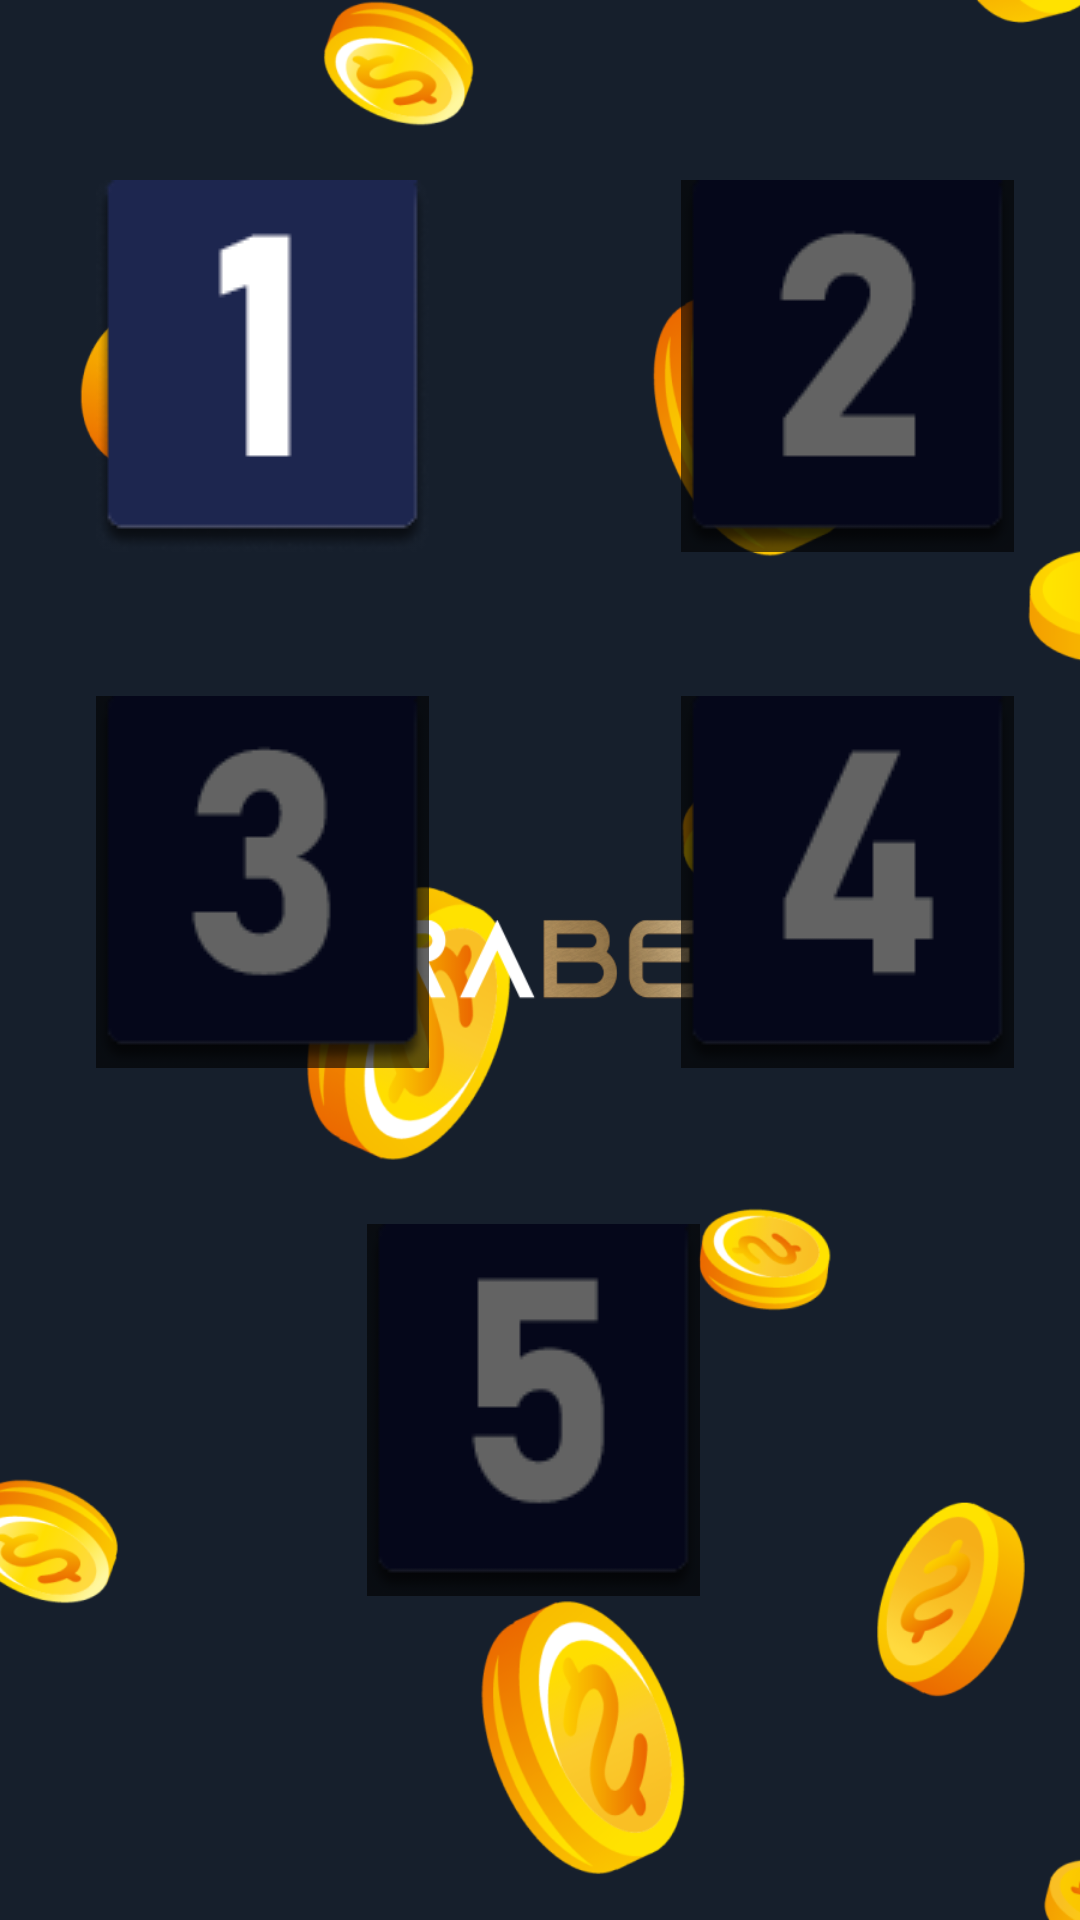

Reconstruct the res/layout file that produces this screen, plus the resources it refers to.
<!-- AndroidManifest.xml: application theme Theme.BrabetRoyalSpin -->
<!-- res/layout/activity_level.xml -->
<?xml version="1.0" encoding="utf-8"?>
<androidx.constraintlayout.widget.ConstraintLayout xmlns:android="http://schemas.android.com/apk/res/android"
    xmlns:app="http://schemas.android.com/apk/res-auto"
    xmlns:tools="http://schemas.android.com/tools"
    android:layout_width="match_parent"
    android:layout_height="match_parent"
    android:background="@drawable/bg"
    tools:context=".level">

  <ImageView
      android:id="@+id/imageView"
      android:layout_width="wrap_content"
      android:layout_height="wrap_content"
      android:layout_marginStart="32dp"
      android:layout_marginTop="60dp"
      app:layout_constraintStart_toStartOf="parent"
      app:layout_constraintTop_toTopOf="parent"
      app:srcCompat="@drawable/plate1" />

  <ImageView
      android:id="@+id/imageView2"
      android:layout_width="wrap_content"
      android:layout_height="wrap_content"
      android:layout_marginStart="84dp"
      app:layout_constraintStart_toEndOf="@+id/imageView"
      app:layout_constraintTop_toTopOf="@+id/imageView"
      app:srcCompat="@drawable/plate2" />

  <ImageView
      android:id="@+id/imageView3"
      android:layout_width="wrap_content"
      android:layout_height="wrap_content"
      android:layout_marginTop="48dp"
      app:layout_constraintStart_toStartOf="@+id/imageView"
      app:layout_constraintTop_toBottomOf="@+id/imageView"
      app:srcCompat="@drawable/plate3" />

  <ImageView
      android:id="@+id/imageView4"
      android:layout_width="wrap_content"
      android:layout_height="wrap_content"
      android:layout_marginStart="84dp"
      app:layout_constraintStart_toEndOf="@+id/imageView3"
      app:layout_constraintTop_toTopOf="@+id/imageView3"
      app:srcCompat="@drawable/plate4" />

  <ImageView
      android:id="@+id/imageView5"
      android:layout_width="wrap_content"
      android:layout_height="wrap_content"
      android:layout_marginTop="52dp"
      app:layout_constraintEnd_toStartOf="@+id/imageView4"
      app:layout_constraintHorizontal_bias="0.777"
      app:layout_constraintStart_toEndOf="@+id/imageView3"
      app:layout_constraintTop_toBottomOf="@+id/imageView4"
      app:srcCompat="@drawable/plate5png" />
</androidx.constraintlayout.widget.ConstraintLayout>
<!-- resources referenced by this layout -->
<resources>
  <!-- drawable bg: png bitmap (drawable, 158241 bytes) -->
  <!-- drawable plate1: png bitmap (drawable, 4587 bytes) -->
  <!-- drawable plate2: png bitmap (drawable, 2736 bytes) -->
  <!-- drawable plate3: png bitmap (drawable, 3019 bytes) -->
  <!-- drawable plate4: png bitmap (drawable, 2269 bytes) -->
  <!-- drawable plate5png: png bitmap (drawable, 2614 bytes) -->
  <style name="Theme.BrabetRoyalSpin" parent="Theme.MaterialComponents.DayNight.DarkActionBar">
          
          <item name="colorPrimary">@color/purple_500</item>
          <item name="colorPrimaryVariant">@color/purple_700</item>
          <item name="colorOnPrimary">@color/white</item>
          
          <item name="colorSecondary">@color/teal_200</item>
          <item name="colorSecondaryVariant">@color/teal_700</item>
          <item name="colorOnSecondary">@color/black</item>
          
          <item name="android:statusBarColor">?attr/colorPrimaryVariant</item>
          
      </style>
  <!-- not gathered from this repository: default colours our renderer supplied (Android Studio template values) -->
  <color name="purple_500">#FF6200EE</color>
  <color name="purple_700">#FF3700B3</color>
  <color name="teal_200">#FF03DAC5</color>
  <color name="teal_700">#FF018786</color>
  <color name="black">#FF000000</color>
  <color name="white">#FFFFFFFF</color>
</resources>
